Dataset: lego_fotos (GitHub, psio3123/LegoPredict). Classes: 1x15 blue brick, 1x4 long black brick, 1x4 long red brick, 1x9 red brick, 3x5 long black brick, 3x5 long gray brick, 3x5 long green brick, 3x5 long orange brick, 3x5 long red brick, AA battery black, AA battery blue, AA Sanyo battery, gray belt, 20-tooth beige gear, 3-unit blue pin, black pin, black connector, gray junction.

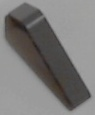
Label: 3x5 long gray brick

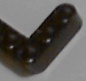
Label: 3x5 long black brick

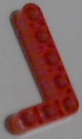
Label: 3x5 long red brick

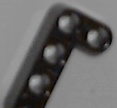
Label: 1x4 long black brick

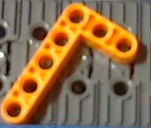
Label: 3x5 long orange brick

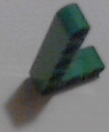
Label: 3x5 long green brick
